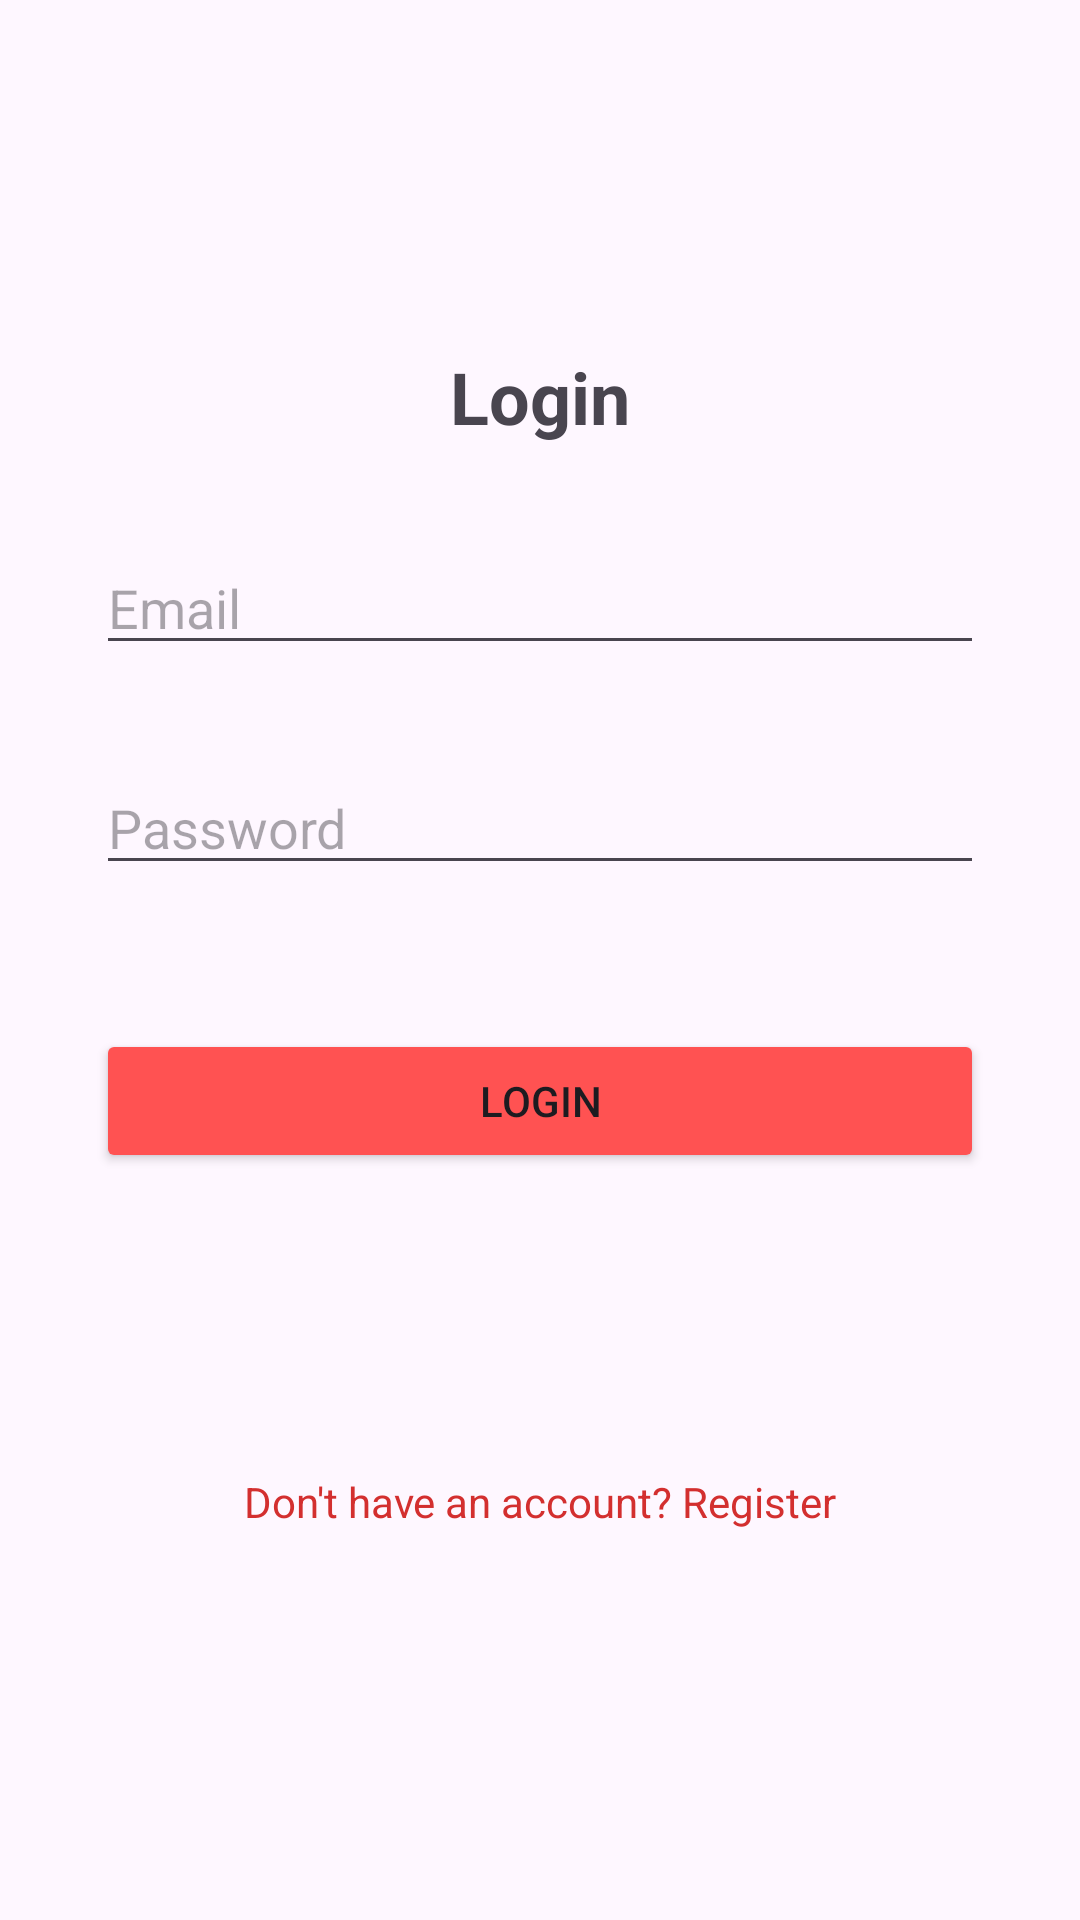

Reconstruct the res/layout file that produces this screen, plus the resources it refers to.
<!-- AndroidManifest.xml: application theme Theme.UofCanadaAi -->
<!-- res/layout/activity_login.xml -->
<?xml version="1.0" encoding="utf-8"?>
<androidx.constraintlayout.widget.ConstraintLayout xmlns:android="http://schemas.android.com/apk/res/android"
    xmlns:app="http://schemas.android.com/apk/res-auto"
    xmlns:tools="http://schemas.android.com/tools"
    android:layout_width="match_parent"
    android:layout_height="match_parent"
    android:padding="16dp">

    <TextView
        android:id="@+id/tvTitle"
        android:layout_width="wrap_content"
        android:layout_height="wrap_content"
        android:layout_marginTop="100dp"
        android:text="Login"
        android:textSize="24sp"
        android:textStyle="bold"
        app:layout_constraintBottom_toTopOf="@+id/etEmail"
        app:layout_constraintEnd_toEndOf="parent"
        app:layout_constraintStart_toStartOf="parent"
        app:layout_constraintTop_toTopOf="parent"
        app:layout_constraintVertical_bias="0.5"
        app:layout_constraintVertical_chainStyle="packed" />

    <EditText
        android:id="@+id/etEmail"
        android:layout_width="match_parent"
        android:layout_height="wrap_content"
        android:layout_marginStart="16dp"
        android:layout_marginTop="32dp"
        android:layout_marginEnd="16dp"
        android:layout_marginBottom="16dp"
        android:hint="Email"
        android:inputType="textEmailAddress"
        app:layout_constraintBottom_toTopOf="@+id/etPassword"
        app:layout_constraintEnd_toEndOf="parent"
        app:layout_constraintStart_toStartOf="parent"
        app:layout_constraintTop_toBottomOf="@+id/tvTitle"
        app:layout_constraintVertical_bias="0.5" />

    <EditText
        android:id="@+id/etPassword"
        android:layout_width="match_parent"
        android:layout_height="wrap_content"
        android:layout_marginStart="16dp"
        android:layout_marginTop="16dp"
        android:layout_marginEnd="16dp"
        android:layout_marginBottom="24dp"
        android:hint="Password"
        android:inputType="textPassword"
        app:layout_constraintBottom_toTopOf="@+id/btnLogin"
        app:layout_constraintEnd_toEndOf="parent"
        app:layout_constraintHorizontal_bias="1.0"
        app:layout_constraintStart_toStartOf="parent"
        app:layout_constraintTop_toBottomOf="@+id/etEmail"
        app:layout_constraintVertical_bias="0.5" />

    <Button
        android:backgroundTint="@color/red_accent"
        android:id="@+id/btnLogin"
        android:layout_width="match_parent"
        android:layout_height="wrap_content"
        android:layout_marginStart="16dp"
        android:layout_marginTop="24dp"
        android:layout_marginEnd="16dp"
        android:layout_marginBottom="16dp"
        android:text="Login"
        app:layout_constraintBottom_toTopOf="@+id/tvRegister"
        app:layout_constraintEnd_toEndOf="parent"
        app:layout_constraintHorizontal_bias="0.0"
        app:layout_constraintStart_toStartOf="parent"
        app:layout_constraintTop_toBottomOf="@+id/etPassword"
        app:layout_constraintVertical_bias="0.5"
        tools:ignore="MissingPrefix" />

    <TextView
        android:id="@+id/tvRegister"
        android:layout_width="wrap_content"
        android:layout_height="wrap_content"
        android:layout_marginTop="100dp"
        android:text="Don't have an account? Register"
        android:textColor="@color/red_dark"
        app:layout_constraintEnd_toEndOf="parent"
        app:layout_constraintStart_toStartOf="parent"
        app:layout_constraintTop_toBottomOf="@+id/btnLogin" />

</androidx.constraintlayout.widget.ConstraintLayout>
<!-- resources referenced by this layout -->
<resources>
  <color name="red_accent">#FF5252</color>
  <color name="red_dark">#D32F2F</color>
  <style name="Theme.UofCanadaAi" parent="Base.Theme.UofCanadaAi" />
  <style name="Base.Theme.UofCanadaAi" parent="Theme.Material3.DayNight.NoActionBar">
          
          
      </style>
</resources>
